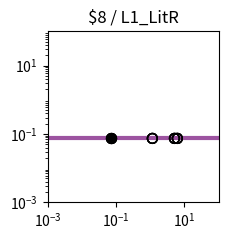

Recreate this plot in Python. (Note: this script raises an exception after producing the figure.)
import matplotlib.pyplot as plt
import matplotlib.ticker as ticker
import numpy as np

fig, ax = plt.subplots(figsize=(2.5,2.5))

plt.xlim(1.000000e-03, 1.000000e+02)
plt.ylim(1.000000e-03, 1.000000e+02)

x = np.array([1.000000e-03,1.122018e-03,1.258925e-03,1.412538e-03,1.584893e-03,1.778279e-03,1.995262e-03,2.238721e-03,2.511886e-03,2.818383e-03,3.162278e-03,3.548134e-03,3.981072e-03,4.466836e-03,5.011872e-03,5.623413e-03,6.309573e-03,7.079458e-03,7.943282e-03,8.912509e-03,1.000000e-02,1.122018e-02,1.258925e-02,1.412538e-02,1.584893e-02,1.778279e-02,1.995262e-02,2.238721e-02,2.511886e-02,2.818383e-02,3.162278e-02,3.548134e-02,3.981072e-02,4.466836e-02,5.011872e-02,5.623413e-02,6.309573e-02,7.079458e-02,7.943282e-02,8.912509e-02,1.000000e-01,1.122018e-01,1.258925e-01,1.412538e-01,1.584893e-01,1.778279e-01,1.995262e-01,2.238721e-01,2.511886e-01,2.818383e-01,3.162278e-01,3.548134e-01,3.981072e-01,4.466836e-01,5.011872e-01,5.623413e-01,6.309573e-01,7.079458e-01,7.943282e-01,8.912509e-01,1.000000e+00,1.122018e+00,1.258925e+00,1.412538e+00,1.584893e+00,1.778279e+00,1.995262e+00,2.238721e+00,2.511886e+00,2.818383e+00,3.162278e+00,3.548134e+00,3.981072e+00,4.466836e+00,5.011872e+00,5.623413e+00,6.309573e+00,7.079458e+00,7.943282e+00,8.912509e+00,1.000000e+01,1.122018e+01,1.258925e+01,1.412538e+01,1.584893e+01,1.778279e+01,1.995262e+01,2.238721e+01,2.511886e+01,2.818383e+01,3.162278e+01,3.548134e+01,3.981072e+01,4.466836e+01,5.011872e+01,5.623413e+01,6.309573e+01,7.079458e+01,7.943282e+01,8.912509e+01,1.000000e+02,])
y = np.array([7.400000e-02,7.400000e-02,7.400000e-02,7.400000e-02,7.400000e-02,7.400000e-02,7.400000e-02,7.400000e-02,7.400000e-02,7.400000e-02,7.400000e-02,7.400000e-02,7.400000e-02,7.400000e-02,7.400000e-02,7.400000e-02,7.400000e-02,7.400000e-02,7.400000e-02,7.400000e-02,7.400000e-02,7.400000e-02,7.400000e-02,7.400000e-02,7.400000e-02,7.400000e-02,7.400000e-02,7.400000e-02,7.400000e-02,7.400000e-02,7.400000e-02,7.400000e-02,7.400000e-02,7.400000e-02,7.400000e-02,7.400000e-02,7.400000e-02,7.400000e-02,7.400000e-02,7.400000e-02,7.400000e-02,7.400000e-02,7.400000e-02,7.400000e-02,7.400000e-02,7.400000e-02,7.400000e-02,7.400000e-02,7.400000e-02,7.400000e-02,7.400000e-02,7.400000e-02,7.400000e-02,7.400000e-02,7.400000e-02,7.400000e-02,7.400000e-02,7.400000e-02,7.400000e-02,7.400000e-02,7.400000e-02,7.400000e-02,7.400000e-02,7.400000e-02,7.400000e-02,7.400000e-02,7.400000e-02,7.400000e-02,7.400000e-02,7.400000e-02,7.400000e-02,7.400000e-02,7.400000e-02,7.400000e-02,7.400000e-02,7.400000e-02,7.400000e-02,7.400000e-02,7.400000e-02,7.400000e-02,7.400000e-02,7.400000e-02,7.400000e-02,7.400000e-02,7.400000e-02,7.400000e-02,7.400000e-02,7.400000e-02,7.400000e-02,7.400000e-02,7.400000e-02,7.400000e-02,7.400000e-02,7.400000e-02,7.400000e-02,7.400000e-02,7.400000e-02,7.400000e-02,7.400000e-02,7.400000e-02,7.400000e-02,])
c = "#9c53a0"

hi_x = np.array([7.160000e-02,7.160000e-02,7.160000e-02,7.160000e-02,])
hi_y = np.array([7.400000e-02,7.400000e-02,7.400000e-02,7.400000e-02,])
lo_x = np.array([1.156600e+00,1.156600e+00,1.156600e+00,1.156600e+00,5.123700e+00,5.123700e+00,5.123700e+00,5.123700e+00,6.208700e+00,6.208700e+00,6.208700e+00,6.208700e+00,])
lo_y = np.array([7.400000e-02,7.400000e-02,7.400000e-02,7.400000e-02,7.400000e-02,7.400000e-02,7.400000e-02,7.400000e-02,7.400000e-02,7.400000e-02,7.400000e-02,7.400000e-02,])

plt.loglog(x,y,lw=3,color=c)
plt.scatter(hi_x,hi_y,marker='o',s=50,color='black',zorder=10)
plt.scatter(lo_x,lo_y,marker='o',s=50,edgecolors='black',color='none',zorder=10)

plt.title("$8 / L1_LitR")

ax.xaxis.set_major_locator(ticker.LogLocator(numticks=3))
ax.yaxis.set_major_locator(ticker.LogLocator(numticks=3))

ax.set_aspect('equal')
plt.tight_layout()

plt.savefig("/home/user/output/response_plot_$8_L1_LitR.png", bbox_inches='tight')
